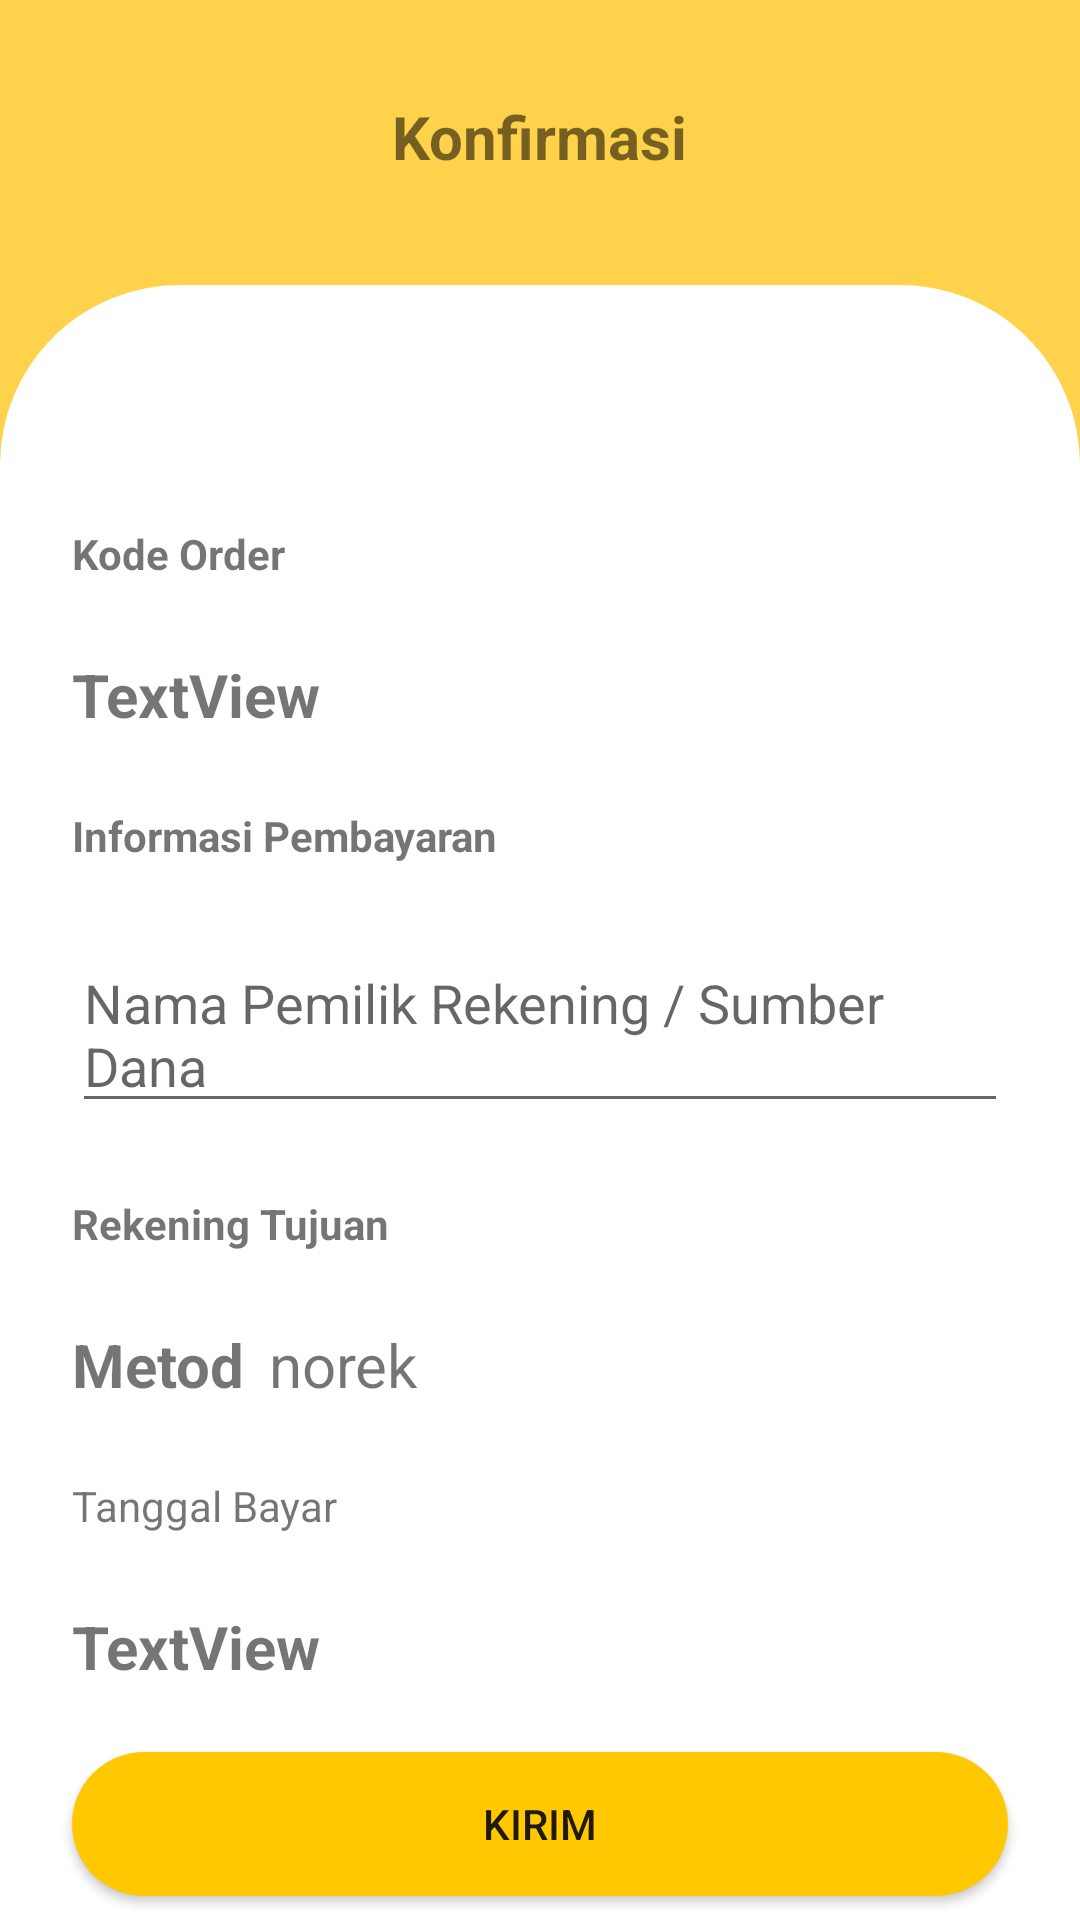

Layout XML and referenced resources for this Android screen:
<!-- AndroidManifest.xml: application theme Theme.LCF -->
<!-- res/layout/activity_konfirmasi_order.xml -->
<?xml version="1.0" encoding="utf-8"?>
<androidx.constraintlayout.widget.ConstraintLayout xmlns:android="http://schemas.android.com/apk/res/android"
    xmlns:app="http://schemas.android.com/apk/res-auto"
    xmlns:tools="http://schemas.android.com/tools"
    android:layout_width="match_parent"
    android:layout_height="match_parent"
    tools:context=".KonfirmasiOrder">

    <ImageView
        android:id="@+id/imageView9"
        android:layout_width="match_parent"
        android:layout_height="match_parent"
        app:srcCompat="@drawable/backgroudncart"
        tools:layout_editor_absoluteX="77dp"
        tools:layout_editor_absoluteY="203dp" />

    <ImageView
        android:id="@+id/imageView10"
        android:layout_width="match_parent"
        android:layout_height="match_parent"
        android:layout_marginTop="95dp"

        app:layout_constraintBottom_toBottomOf="parent"
        app:layout_constraintEnd_toEndOf="parent"
        app:layout_constraintHorizontal_bias="0.0"
        app:layout_constraintStart_toStartOf="parent"
        app:layout_constraintTop_toTopOf="parent"
        app:layout_constraintVertical_bias="0.0"
        app:srcCompat="@drawable/backgroundwhitecart" />

    <TextView
        android:id="@+id/textView15"
        android:layout_width="wrap_content"
        android:layout_height="wrap_content"
        android:layout_marginTop="32dp"
        android:text="Konfirmasi"
        android:textSize="20dp"
        android:textStyle="bold"
        app:layout_constraintEnd_toEndOf="parent"
        app:layout_constraintStart_toStartOf="parent"
        app:layout_constraintTop_toTopOf="parent" />

    <ImageView
        android:id="@+id/backToDaftarOrder"
        android:layout_width="wrap_content"
        android:layout_height="wrap_content"
        android:layout_marginStart="24dp"
        android:layout_marginTop="32dp"
        app:layout_constraintStart_toStartOf="parent"
        app:layout_constraintTop_toTopOf="parent"
        app:srcCompat="@drawable/ic_baseline_arrow_back_ios_24" />

    <TextView
        android:id="@+id/textView16"
        android:layout_width="wrap_content"
        android:layout_height="wrap_content"
        android:layout_marginStart="24dp"
        android:layout_marginTop="80dp"
        android:text="Kode Order"
        android:textStyle="bold"
        app:layout_constraintStart_toStartOf="parent"
        app:layout_constraintTop_toTopOf="@+id/imageView10" />

    <TextView
        android:id="@+id/kodeorder"
        android:layout_width="match_parent"
        android:layout_height="wrap_content"
        android:layout_marginStart="24dp"
        android:layout_marginTop="24dp"
        android:layout_marginEnd="24dp"
        android:text="TextView"
        android:textSize="20dp"
        android:textStyle="bold"
        app:layout_constraintEnd_toEndOf="parent"
        app:layout_constraintStart_toStartOf="parent"
        app:layout_constraintTop_toBottomOf="@+id/textView16" />

    <TextView
        android:id="@+id/textView18"
        android:layout_width="wrap_content"
        android:layout_height="wrap_content"
        android:layout_marginStart="24dp"
        android:layout_marginTop="24dp"
        android:text="Informasi Pembayaran"
        android:textStyle="bold"
        app:layout_constraintStart_toStartOf="parent"
        app:layout_constraintTop_toBottomOf="@+id/kodeorder" />

    <EditText
        android:id="@+id/namaPemilik"
        android:layout_width="match_parent"
        android:layout_height="wrap_content"
        android:layout_marginStart="24dp"
        android:layout_marginTop="24dp"
        android:layout_marginEnd="24dp"
        android:hint="Nama Pemilik Rekening / Sumber Dana"
        app:layout_constraintEnd_toEndOf="parent"
        app:layout_constraintStart_toStartOf="parent"
        app:layout_constraintTop_toBottomOf="@+id/textView18" />

    <TextView
        android:id="@+id/textView19"
        android:layout_width="wrap_content"
        android:layout_height="wrap_content"
        android:layout_marginStart="24dp"
        android:layout_marginTop="24dp"
        android:text="Rekening Tujuan"
        android:textStyle="bold"
        app:layout_constraintStart_toStartOf="parent"
        app:layout_constraintTop_toBottomOf="@+id/namaPemilik" />

    <TextView
        android:id="@+id/Metode"
        android:layout_width="wrap_content"
        android:layout_height="wrap_content"
        android:layout_marginStart="24dp"
        android:layout_marginTop="24dp"
        android:text="Metod"
        android:textSize="20sp"
        android:textStyle="bold"
        app:layout_constraintStart_toStartOf="parent"
        app:layout_constraintTop_toBottomOf="@+id/textView19" />

    <Button
        android:id="@+id/kirimbarang"
        android:layout_width="match_parent"
        android:layout_height="wrap_content"
        android:layout_marginStart="24dp"
        android:layout_marginEnd="24dp"
        android:layout_marginBottom="8dp"
        android:background="@drawable/button"
        android:text="Kirim"
        app:layout_constraintBottom_toBottomOf="parent"
        app:layout_constraintEnd_toEndOf="parent"
        app:layout_constraintStart_toStartOf="parent" />

    <TextView
        android:id="@+id/norek"
        android:layout_width="wrap_content"
        android:layout_height="wrap_content"
        android:layout_marginStart="8dp"
        android:layout_marginTop="24dp"
        android:text="norek"
        android:textSize="20sp"
        app:layout_constraintStart_toEndOf="@+id/Metode"
        app:layout_constraintTop_toBottomOf="@+id/textView19" />

    <TextView
        android:id="@+id/textView22"
        android:layout_width="wrap_content"
        android:layout_height="wrap_content"
        android:layout_marginStart="24dp"
        android:layout_marginTop="24dp"
        android:text="Tanggal Bayar"
        android:textSize="14dp"
        app:layout_constraintStart_toStartOf="parent"
        app:layout_constraintTop_toBottomOf="@+id/Metode"
        tools:textStyle="bold" />

    <TextView
        android:id="@+id/date"
        android:layout_width="match_parent"
        android:layout_height="wrap_content"
        android:layout_marginStart="24dp"
        android:layout_marginTop="24dp"
        android:layout_marginEnd="24dp"
        android:text="TextView"
        android:textSize="20sp"
        android:textStyle="bold"
        app:layout_constraintEnd_toEndOf="parent"
        app:layout_constraintStart_toStartOf="parent"
        app:layout_constraintTop_toBottomOf="@+id/textView22" />

    <TextView
        android:id="@+id/idakun"
        android:layout_width="wrap_content"
        android:layout_height="wrap_content"
        android:layout_marginStart="3dp"
        android:layout_marginTop="10dp"
        android:text="TextView"
        android:visibility="gone"
        app:layout_constraintStart_toEndOf="@+id/imageView9"
        app:layout_constraintTop_toTopOf="parent" />

</androidx.constraintlayout.widget.ConstraintLayout>
<!-- resources referenced by this layout -->
<resources>
  <!-- drawable backgroudncart (drawable) -->
  <?xml version="1.0" encoding="utf-8"?>
  <shape xmlns:android="http://schemas.android.com/apk/res/android" android:shape="rectangle">
  
      <solid android:color="@color/purple_500"/>
  
  </shape>
  <!-- drawable backgroundwhitecart (drawable) -->
  <?xml version="1.0" encoding="utf-8"?>
  <shape xmlns:android="http://schemas.android.com/apk/res/android" android:shape="rectangle">
  
      <solid android:color="#fff"/>
      <corners android:topRightRadius="60dp" android:topLeftRadius="60dp"/>
  </shape>
  <!-- drawable button (drawable) -->
  <?xml version="1.0" encoding="utf-8"?>
  <shape xmlns:android="http://schemas.android.com/apk/res/android" android:shape="rectangle">
  
  <solid android:color="#FFC800"/>
  <corners android:radius="30dp"/>
  
  </shape>
  <style name="Theme.LCF" parent="Theme.AppCompat.Light.NoActionBar">
          
          <item name="colorPrimary">@color/purple_500</item>
          <item name="colorPrimaryVariant">@color/purple_700</item>
          <item name="colorOnPrimary">@color/white</item>
          
          <item name="colorSecondary">@color/teal_200</item>
          <item name="colorSecondaryVariant">@color/teal_700</item>
          <item name="colorOnSecondary">@color/black</item>
          
          <item name="android:statusBarColor">#00000000</item>
          
      </style>
  <color name="purple_500">#FFD24B</color>
  <color name="purple_700">#FFD24B</color>
  <color name="white">#FFFFFFFF</color>
  <color name="teal_200">#FF03DAC5</color>
  <color name="teal_700">#FF018786</color>
  <color name="black">#FF000000</color>
</resources>
